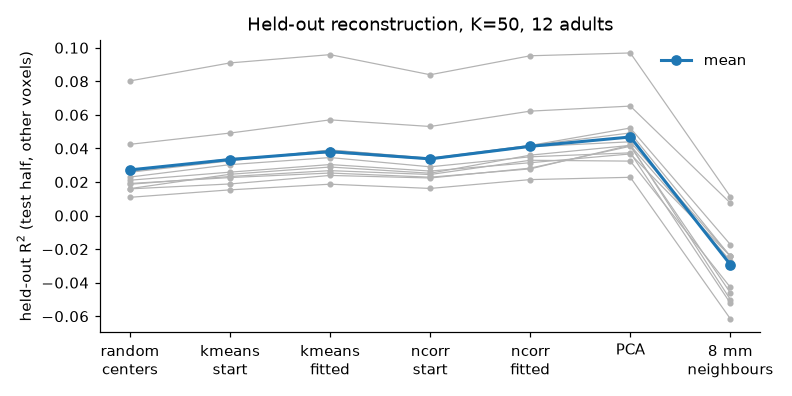

The file beside this chart, header and first rows:
subject, kmeans_fit, kmeans_start, ncorr_fit, ncorr_start, neighbour_8mm, pca, random, ols_ncorr_start, ols_ncorr_fit, ols_kmeans_start, ols_kmeans_fit, ols_pca, match_mm_fit, match_mm_start, train_objective_ncorr_start, train_objective_ncorr_fit, train_objective_kmeans_start, train_objective_kmeans_fit, train_r2_ncorr_start, train_r2_ncorr_fit, train_r2_kmeans_start, train_r2_kmeans_fit
sub-pixar123, 0.02677, 0.02327, 0.03295, 0.02446, -0.04279, 0.03245, 0.01865, 0.02425, 0.03265, 0.02481, 0.02634, 0.0553, 25.96, 18.21, 390056, 386623, 391503, 389653, 0.03649, 0.04602, 0.03264, 0.03781
sub-pixar124, 0.09589, 0.09097, 0.09522, 0.08391, 0.01131, 0.0969, 0.08024, 0.08371, 0.09498, 0.09333, 0.09556, 0.1718, 20.92, 14.7, 356267, 353172, 356185, 353470, 0.06505, 0.07436, 0.06536, 0.07359
sub-pixar125, 0.03911, 0.03261, 0.0418, 0.0342, -0.02435, 0.04923, 0.02583, 0.03403, 0.04156, 0.03467, 0.03888, 0.08568, 21.81, 15.98, 414123, 410320, 415811, 412155, 0.03773, 0.04759, 0.03342, 0.04298
sub-pixar126, 0.02534, 0.02265, 0.02783, 0.02286, -0.05006, 0.04192, 0.01911, 0.02272, 0.02764, 0.02398, 0.02511, 0.07242, 20.12, 14.08, 423559, 420058, 424542, 422099, 0.03642, 0.04534, 0.03408, 0.04026
sub-pixar127, 0.05703, 0.04917, 0.06223, 0.05308, 0.00747, 0.06523, 0.04245, 0.05291, 0.06199, 0.05328, 0.05675, 0.1145, 21.82, 16.93, 417213, 413778, 419437, 416177, 0.04285, 0.05174, 0.03742, 0.04568
sub-pixar128, 0.0375, 0.03394, 0.04105, 0.03357, -0.02419, 0.04396, 0.02629, 0.03342, 0.04084, 0.03602, 0.03721, 0.07627, 21.83, 16.62, 435294, 432128, 436755, 434004, 0.03173, 0.0398, 0.02818, 0.03516
sub-pixar129, 0.01869, 0.01532, 0.02143, 0.01616, -0.06155, 0.0228, 0.01087, 0.016, 0.02118, 0.01627, 0.01844, 0.03796, 19.61, 15.48, 427843, 425473, 429442, 427328, 0.02834, 0.03436, 0.02438, 0.02976
sub-pixar130, 0.03898, 0.033, 0.04178, 0.03397, -0.01729, 0.05216, 0.02706, 0.0338, 0.04156, 0.03583, 0.03874, 0.09095, 19.52, 15.92, 420704, 416058, 422406, 418729, 0.04072, 0.05271, 0.03667, 0.046
sub-pixar131, 0.03457, 0.03035, 0.03502, 0.02905, -0.05224, 0.03738, 0.02295, 0.0289, 0.03479, 0.03191, 0.03429, 0.06446, 20.75, 16.12, 429968, 427541, 431163, 428675, 0.03008, 0.03634, 0.02722, 0.03357
sub-pixar132, 0.02892, 0.0246, 0.03601, 0.02523, -0.02697, 0.04182, 0.01607, 0.02507, 0.03578, 0.02654, 0.02857, 0.07237, 22.86, 17.64, 434339, 430226, 435821, 433508, 0.03445, 0.04471, 0.03093, 0.03673
sub-pixar133, 0.0304, 0.02587, 0.03149, 0.02652, -0.02424, 0.03672, 0.02107, 0.02634, 0.03127, 0.02803, 0.03017, 0.06325, 20.92, 17.81, 429692, 426301, 431709, 428543, 0.0395, 0.04805, 0.03462, 0.04252
sub-pixar134, 0.02391, 0.01883, 0.02827, 0.0224, -0.04601, 0.0413, 0.01591, 0.02224, 0.02803, 0.02119, 0.02364, 0.0714, 22.28, 17.28, 416871, 413379, 418776, 415877, 0.04183, 0.0508, 0.03713, 0.04461
